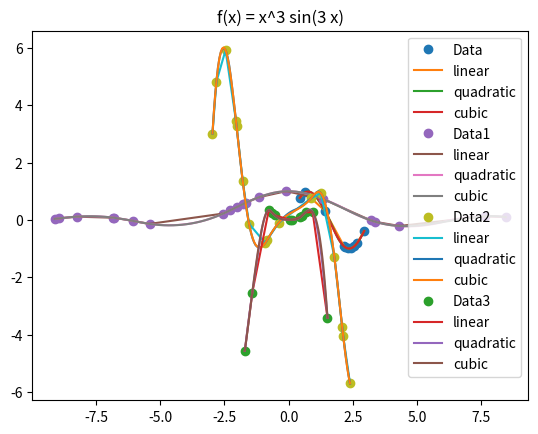

This chart was generated by the following Python code:
 
import numpy as np
import matplotlib.pyplot as plt
from scipy.interpolate import interp1d


#    Dados 10 puntos aleatorios entre x=0 y x=3 para la función f(x) = sin(2 x).
x0 = 3*np.random.random(10)
y0 = np.sin(2*x0)
#    Dados 20 puntos aleatorios entre x=-10 y x=10 para la función f(x) = sin(x)/x
x1 = 20*np.random.random(20) -10
y1 = np.sin(x1)/x1
#    Dados 16 puntos aleatorios entre x=-3 y x=3 para la función f(x) = x^2 sin(2 x)
x2 = 6*np.random.random(16) - 3
y2 = x2*x2 *np.sin(2*x2)
#    Dados 12 puntos aleatorios entre x=-2 y x=2 para la función f(x) = x^3 sin(3 x)
x3 = 4*np.random.random(12) -2
y3 =  x3*x3*x3*np.sin(3*x3)



# Array with points in between those of the data set for interpolation.
x_0 = np.linspace(min(x0),max(x0),100)
x_1 = np.linspace(min(x1),max(x1),100)
x_2 = np.linspace(min(x2),max(x2),100)
x_3 = np.linspace(min(x3),max(x3),100)

# Available options for interp1d
options = ('linear', 'quadratic', 'cubic')



#plot 1
plt.plot(x0, y0, 'o', label='Data')
for o in options:
    f = interp1d(x0, y0, kind=o)    # interpolation function
    plt.plot(x_0, f(x_0), label=o)      # plot of interpolated data
plt.title('f(x) = sin(2 x)')
plt.legend()
plt.show()

#plot2
plt.plot(x1, y1, 'o', label='Data1')
for o in options:
    f = interp1d(x1, y1, kind=o)    # interpolation function
    plt.plot(x_1, f(x_1), label=o)      # plot of interpolated data
plt.title('f(x) = sin(x)/x')
plt.legend()
plt.show()

#plot3
plt.plot(x2, y2, 'o', label='Data2')
for o in options:
    f = interp1d(x2, y2, kind=o)    # interpolation function
    plt.plot(x_2, f(x_2), label=o)      # plot of interpolated data
plt.title('f(x) = x^2 sin(2 x)')
plt.legend()
plt.show()

#plot4
plt.plot(x3, y3, 'o', label='Data3')
for o in options:
    f = interp1d(x3, y3, kind=o)    # interpolation function
    plt.plot(x_3, f(x_3), label=o)      # plot of interpolated data
plt.title('f(x) = x^3 sin(3 x)')
plt.legend()
plt.show()

